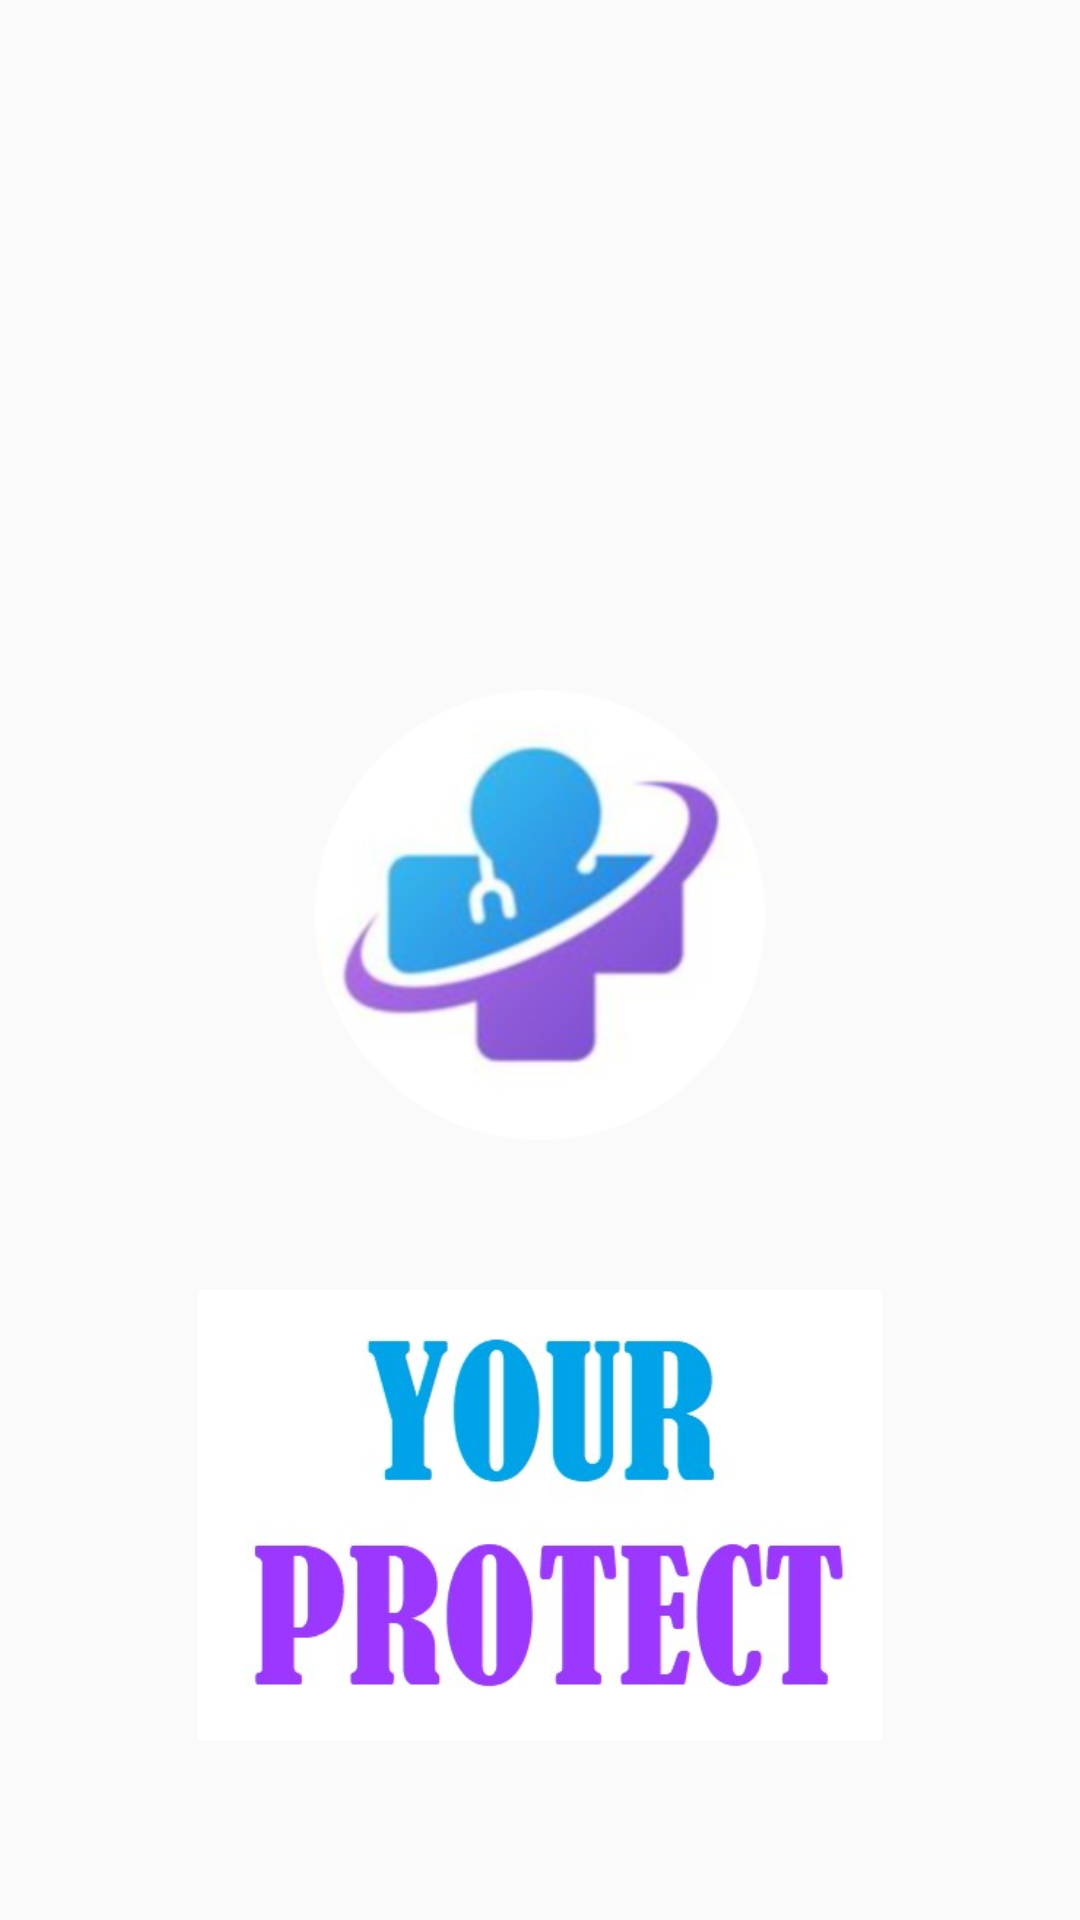

Android layout source for this screen:
<!-- AndroidManifest.xml: activity theme SplashTheme -->
<!-- res/layout/activity_splash.xml -->
<?xml version="1.0" encoding="utf-8"?>
<RelativeLayout xmlns:android="http://schemas.android.com/apk/res/android"
    xmlns:app="http://schemas.android.com/apk/res-auto"
    xmlns:tools="http://schemas.android.com/tools"
    android:layout_width="match_parent"
    android:layout_height="match_parent"
    tools:context=".SplashActivity">


    <LinearLayout
        android:layout_width="match_parent"
        android:layout_height="wrap_content"
        android:orientation="vertical"
        android:gravity="center">
        <ImageView
            android:id="@+id/iv1"
            android:layout_width="150dp"
            android:layout_height="150dp"
            android:src="@drawable/yp_logo"
            android:layout_gravity="center"
            android:layout_marginTop="230dp"
            />
        <ImageView
            android:id="@+id/iv2"
            android:layout_width="250dp"
            android:layout_height="150dp"
            android:src="@drawable/app_name"
            android:layout_gravity="center"
            android:layout_marginTop="50dp"
            />


    </LinearLayout>

</RelativeLayout>
<!-- resources referenced by this layout -->
<resources>
  <!-- drawable app_name: jpg bitmap (drawable, 24081 bytes) -->
  <!-- drawable yp_logo: png bitmap (drawable, 51970 bytes) -->
  <style name="SplashTheme" parent="Theme.AppCompat.Light.NoActionBar" />
</resources>
